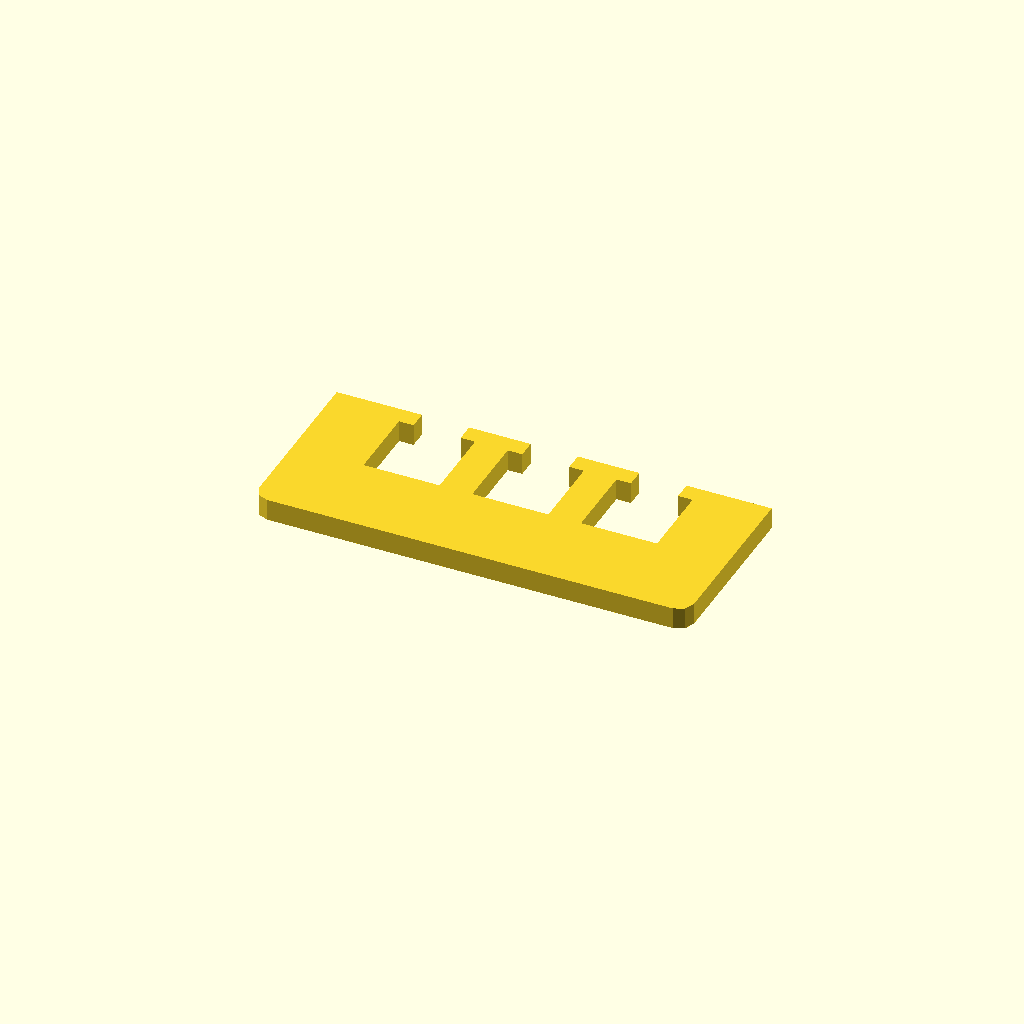
Cell 1 — every parameter at its default value.
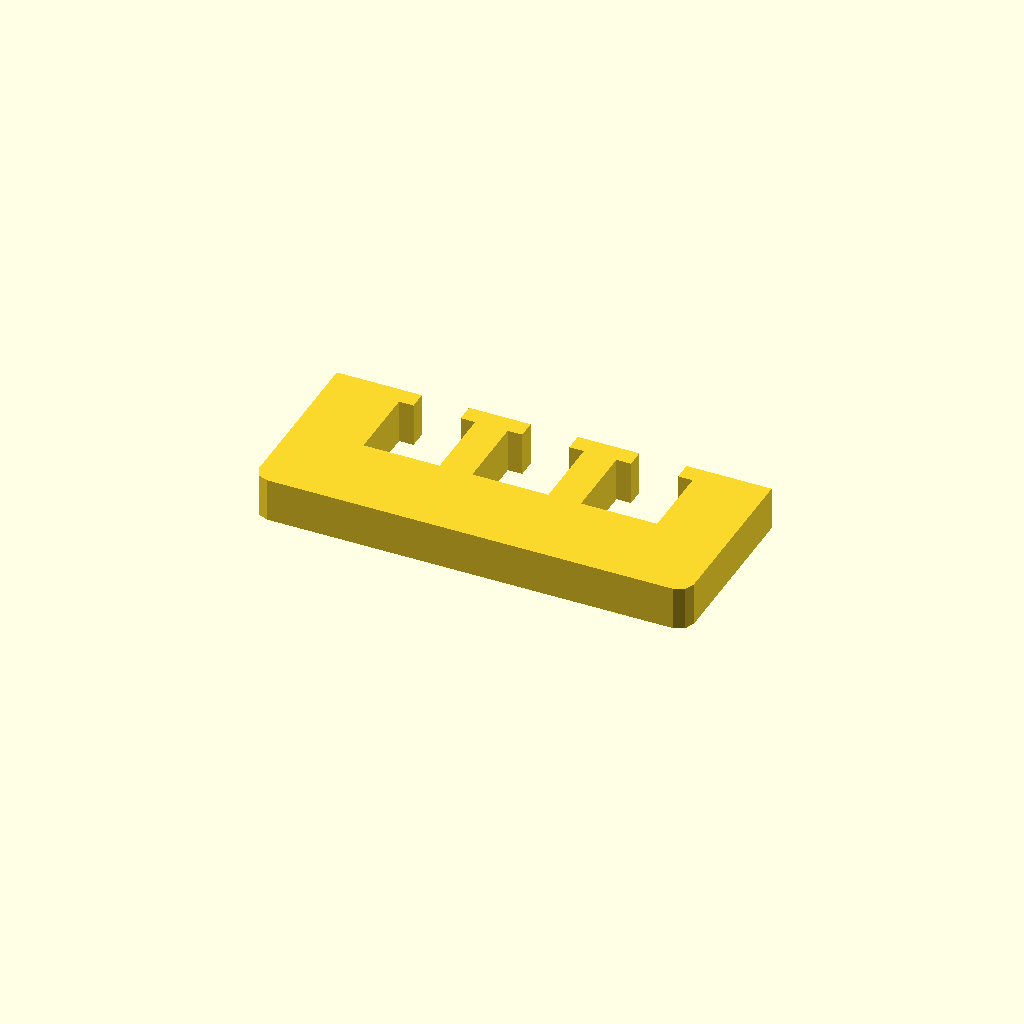
Cell 2: profile_height = 12 (everything else at default).
All cells are drawn from one camera (rotation 55°, 0°, 25°, orthographic, colour scheme Cornfield), so only the parameter changes between them.
The OpenSCAD source (optional_data/data/sketch1/overslots/part_0028.scad):
$fn = 32;

// ----------------------------------------------------------------------
// Oversize slot bar: 120 mm bar with 3 oversize windows
// ----------------------------------------------------------------------

// --- parameters (mm) ---
profile_height = 6;       // extrusion height
profile_points = 32;      // points of the closed outline

profile = [[0, 4], [1.172, 1.172], [4, 0], [116, 0], [118.828, 1.172], [120, 4], [120, 50], [96.5, 50], [96.5, 45], [100.5, 45], [100.5, 24], [79.5, 24], [79.5, 45], [83.5, 45], [83.5, 50], [66.5, 50], [66.5, 45], [70.5, 45], [70.5, 24], [49.5, 24], [49.5, 45], [53.5, 45], [53.5, 50], [36.5, 50], [36.5, 45], [40.5, 45], [40.5, 24], [19.5, 24], [19.5, 45], [23.5, 45], [23.5, 50], [0, 50]];  // single closed polygon, 32 points, counter clockwise

// --- the one profile operation ---
linear_extrude(height = profile_height) polygon(points = profile);
Customizer parameters (derived from the source; name, type, default, range or options):
profile_height: number, default 6
profile_points: number, default 32
